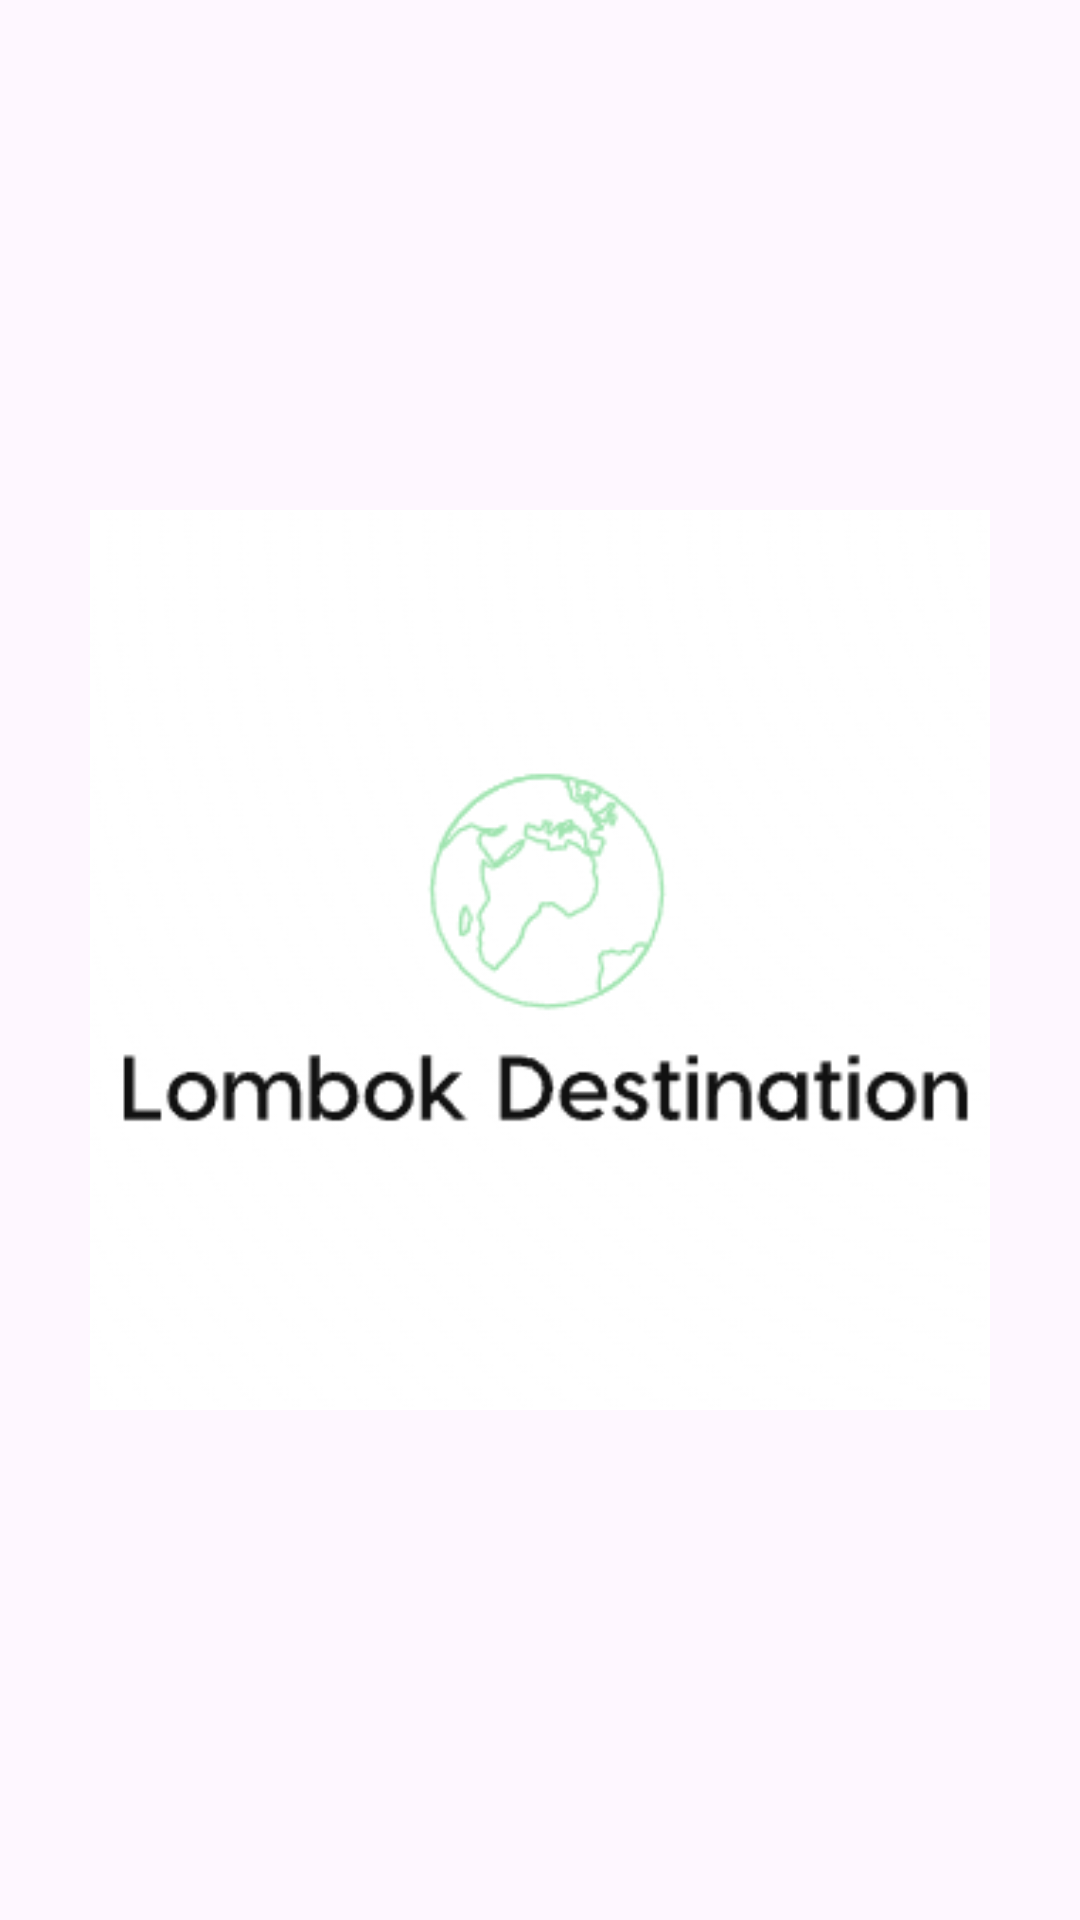

Produce the Android XML layout that renders to this screen, including the resource entries it uses.
<!-- AndroidManifest.xml: application theme Theme.LombokDestination -->
<!-- res/layout/activity_splash_screen.xml -->
<?xml version="1.0" encoding="utf-8"?>
<androidx.constraintlayout.widget.ConstraintLayout xmlns:android="http://schemas.android.com/apk/res/android"
    xmlns:app="http://schemas.android.com/apk/res-auto"
    xmlns:tools="http://schemas.android.com/tools"
    android:id="@+id/main"
    android:layout_width="match_parent"
    android:layout_height="match_parent"
    android:background="@color/md_white"
    tools:context=".SplashScreen">

    <ImageView
        android:layout_width="300dp"
        android:layout_height="300dp"
        android:src="@drawable/logo"
        app:layout_constraintBottom_toBottomOf="parent"
        app:layout_constraintEnd_toEndOf="parent"
        app:layout_constraintHorizontal_bias="0.5"
        app:layout_constraintStart_toStartOf="parent"
        app:layout_constraintTop_toTopOf="parent"
        app:layout_constraintVertical_bias="0.5" />

</androidx.constraintlayout.widget.ConstraintLayout>
<!-- resources referenced by this layout -->
<resources>
  <!-- drawable logo: png bitmap (drawable, 18705 bytes) -->
  <style name="Theme.LombokDestination" parent="Base.Theme.LombokDestination">
          <item name="actionBarStyle">@style/CustomActionBar</item>
          <item name="actionOverflowButtonStyle">@style/CustomActionOverflowButton</item>
      </style>
  <style name="Base.Theme.LombokDestination" parent="Theme.Material3.DayNight">
          <item name="colorPrimary">@color/md_theme_tertiaryContainer_highContrast</item>
          <item name="colorOnPrimary">@color/md_theme_onPrimary</item>
          <item name="colorPrimaryContainer">@color/md_theme_primaryContainer</item>
          <item name="colorOnPrimaryContainer">@color/md_theme_onPrimaryContainer</item>
          <item name="colorSecondary">@color/md_theme_secondary</item>
          <item name="colorOnSecondary">@color/md_theme_onSecondary</item>
          <item name="colorSecondaryContainer">@color/md_theme_secondaryContainer</item>
          <item name="colorOnSecondaryContainer">@color/md_theme_onSecondaryContainer</item>
      </style>
  <style name="CustomActionBar" parent="Widget.MaterialComponents.ActionBar.Solid">
          <item name="background">@color/md_theme_tertiaryContainer_highContrast</item>
          <item name="titleTextStyle">@style/ActionBarTitleText</item>
      </style>
  <style name="CustomActionOverflowButton" parent="Widget.AppCompat.ActionButton.Overflow">
          <item name="android:tint">@color/md_theme_onPrimary</item>
      </style>
  <color name="md_theme_tertiaryContainer_highContrast">#19494C</color>
  <color name="md_theme_onPrimary">#FFFFFF</color>
  <color name="md_theme_primaryContainer">#C1EFAF</color>
  <color name="md_theme_onPrimaryContainer">#022100</color>
  <color name="md_theme_secondary">#54634D</color>
  <color name="md_theme_onSecondary">#FFFFFF</color>
  <color name="md_theme_secondaryContainer">#D7E8CC</color>
  <color name="md_theme_onSecondaryContainer">#121F0E</color>
  <style name="ActionBarTitleText" parent="TextAppearance.Widget.AppCompat.Toolbar.Title">
          <item name="android:textColor">@color/md_theme_onPrimary</item>
      </style>
</resources>
